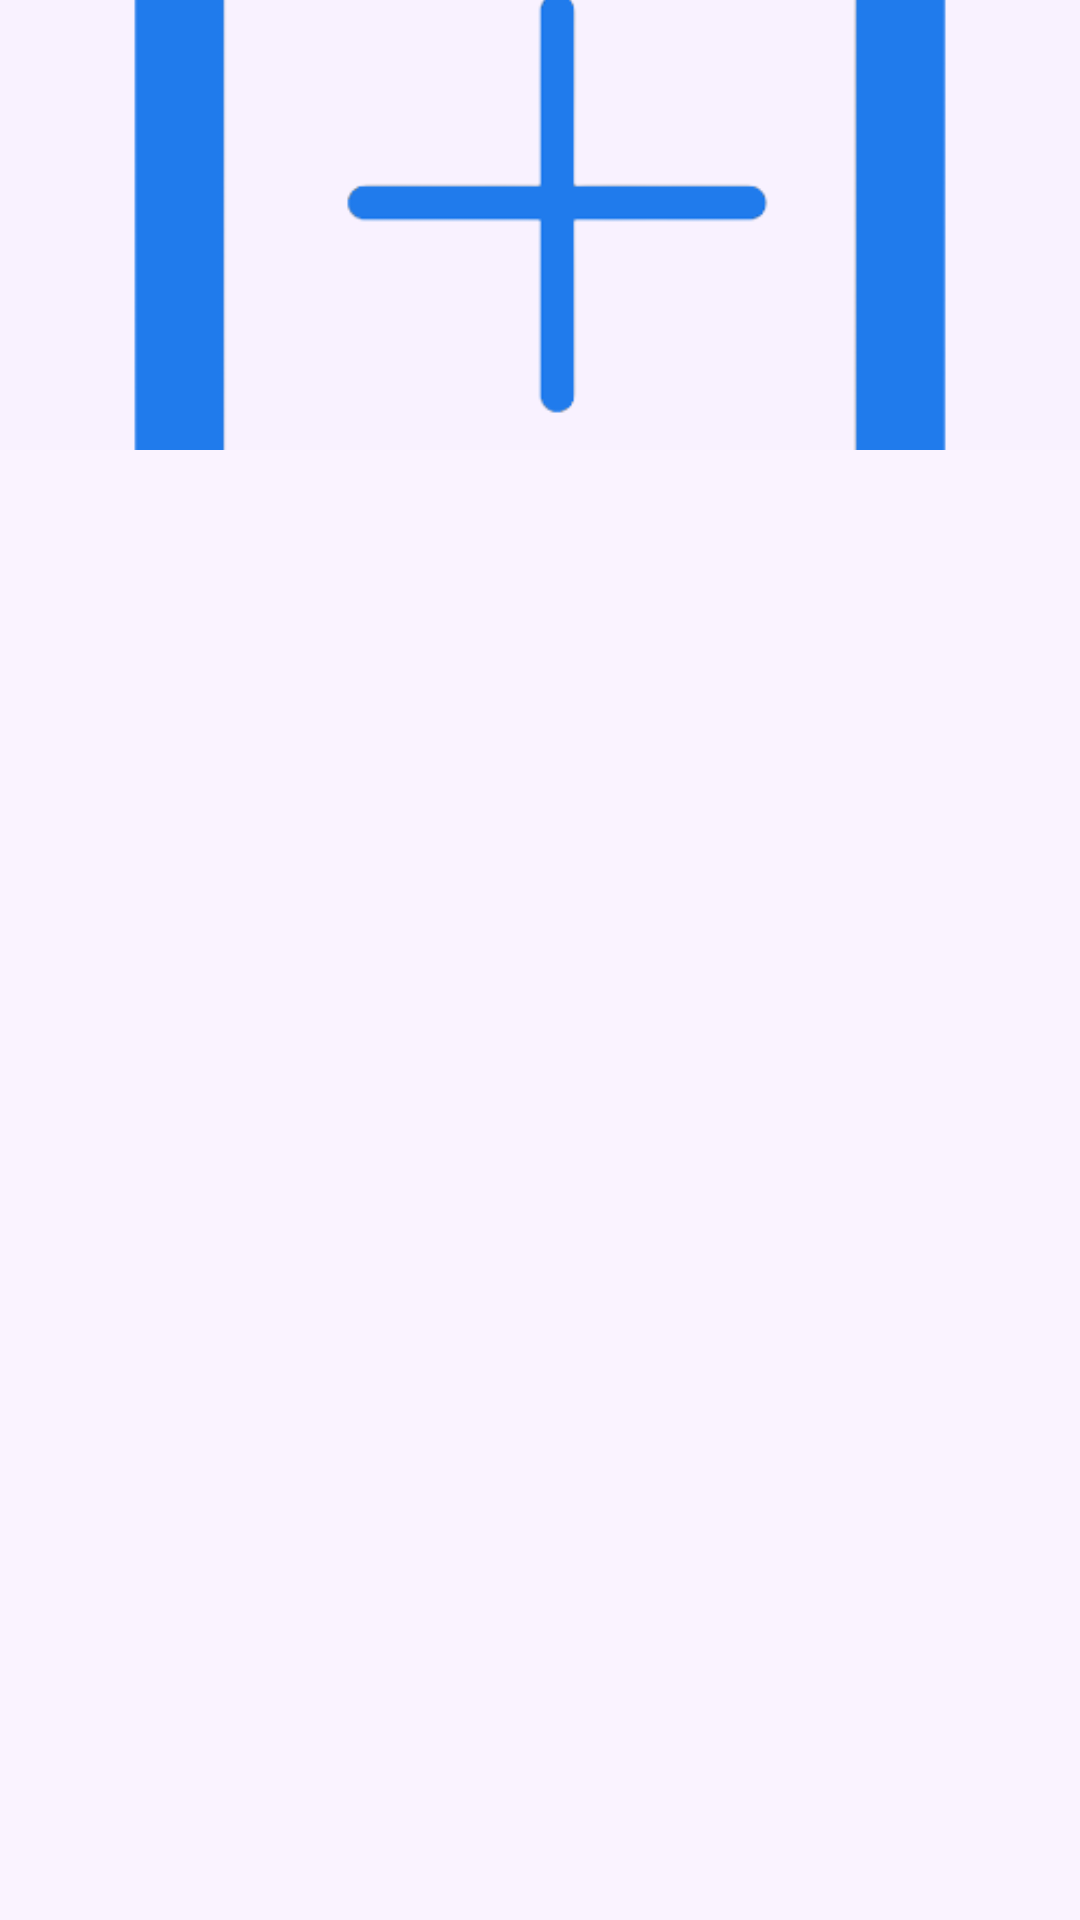

Write the Android layout XML for this screen, with the resource values it uses.
<!-- AndroidManifest.xml: application theme Theme.Rollic -->
<!-- res/layout/gallery_post_item.xml -->
<?xml version="1.0" encoding="utf-8"?>
<androidx.constraintlayout.widget.ConstraintLayout xmlns:android="http://schemas.android.com/apk/res/android"
    xmlns:app="http://schemas.android.com/apk/res-auto"
    android:layout_width="wrap_content"
    android:layout_height="wrap_content"
    xmlns:tools="http://schemas.android.com/tools">

    <ImageView
        android:id="@+id/ivGalleryPost"
        android:layout_width="wrap_content"
        android:layout_height="150dp"
        android:scaleType="centerCrop"
        app:layout_constraintEnd_toEndOf="parent"
        app:layout_constraintStart_toStartOf="parent"
        app:layout_constraintTop_toTopOf="parent"
        app:layout_constraintBottom_toTopOf="@id/tvTitlePostGallery"
        app:srcCompat="@drawable/add"
        android:contentDescription="@string/post_pic_str" />

    <TextView
        android:id="@+id/tvTitlePostGallery"
        android:layout_width="wrap_content"
        android:minWidth="150dp"
        android:layout_height="150dp"
        android:text="@string/title_post_gallery_str"
        android:textSize="55sp"
        android:textColor="@color/black"
        android:gravity="center"
        android:visibility="gone"
        tools:visibility="visible"
        app:layout_constraintEnd_toEndOf="parent"
        app:layout_constraintStart_toStartOf="parent"
        app:layout_constraintTop_toBottomOf="@id/ivGalleryPost" />
</androidx.constraintlayout.widget.ConstraintLayout>
<!-- resources referenced by this layout -->
<resources>
  <color name="black">#FF000000</color>
  <!-- drawable add: png bitmap (drawable, 23218 bytes) -->
  <string name="post_pic_str">Post picture</string>
  <string name="title_post_gallery_str" translatable="false">«%s»</string>
  <style name="Theme.Rollic" parent="Base.Theme.Rollic" />
  <style name="Base.Theme.Rollic" parent="Theme.Material3.DayNight.NoActionBar">
          <item name="android:background">@color/ground</item>
      </style>
  <color name="ground">#10E6D9FF</color>
</resources>
